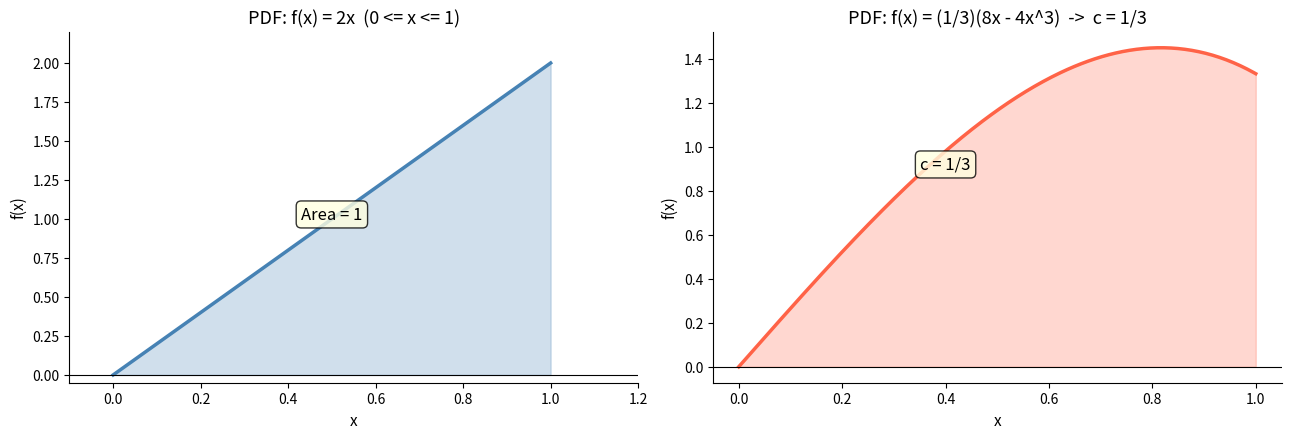
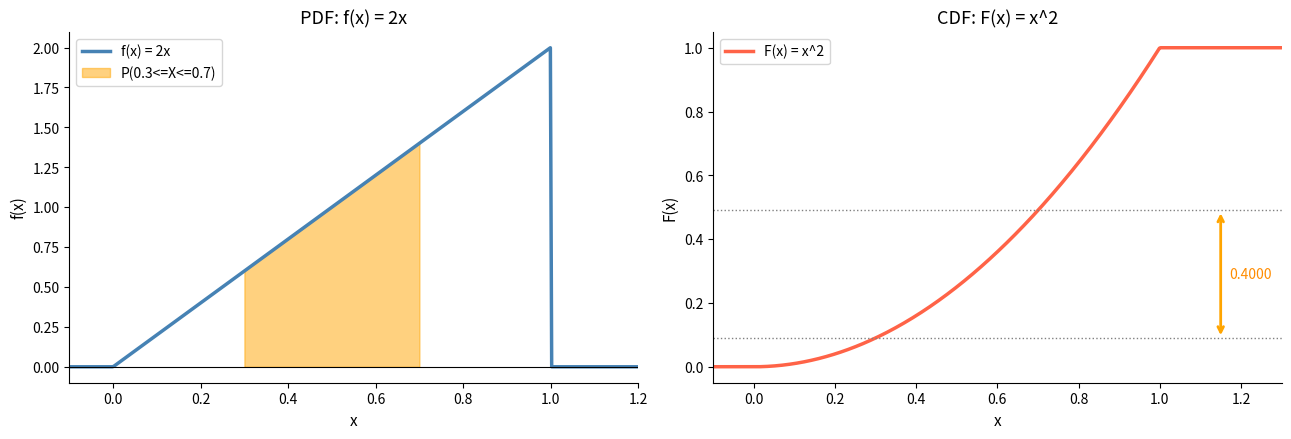
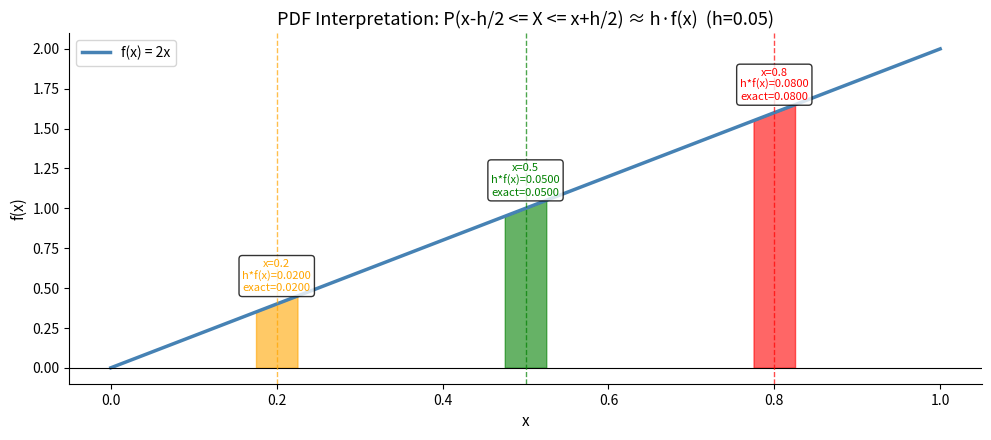
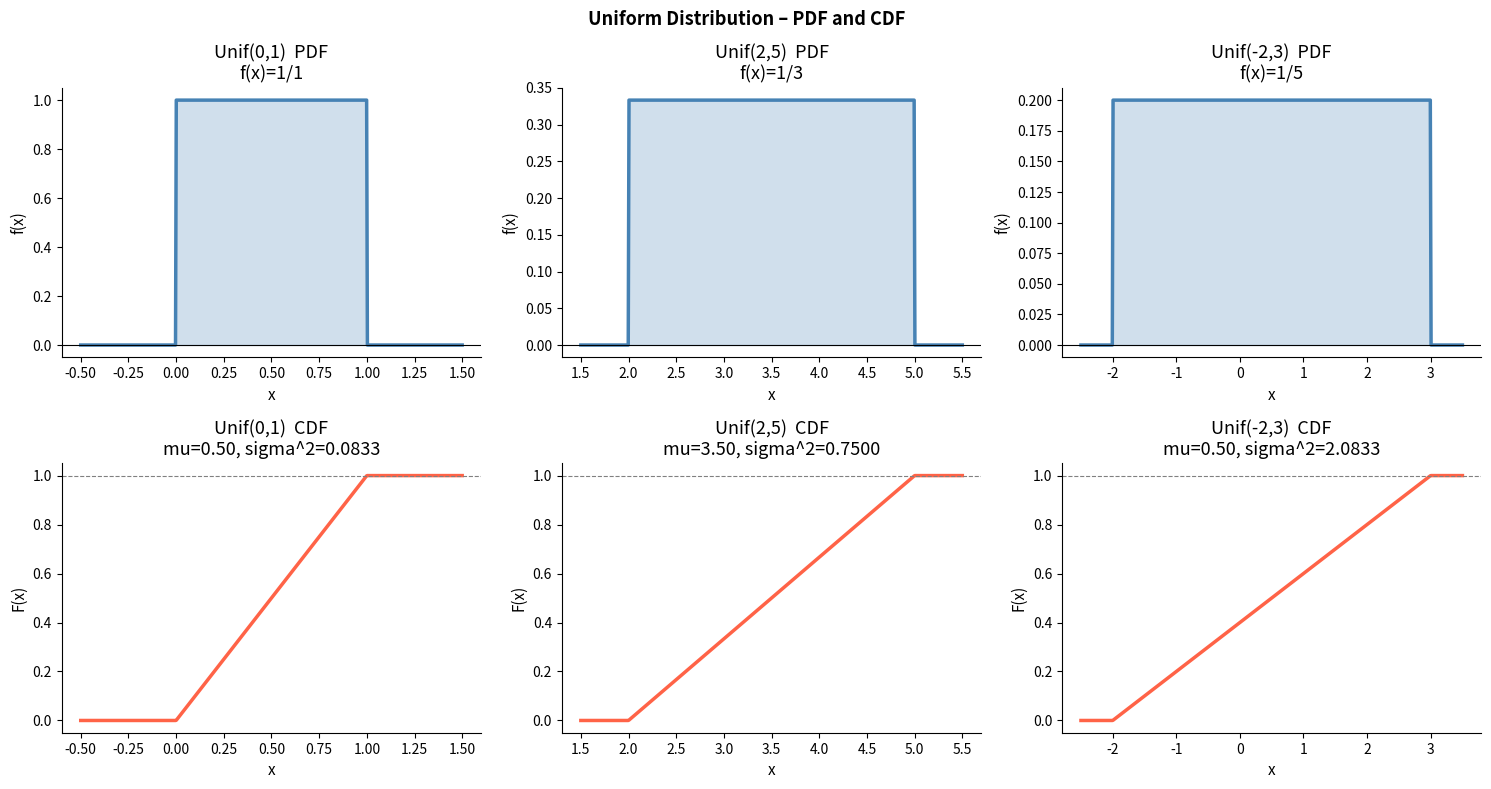
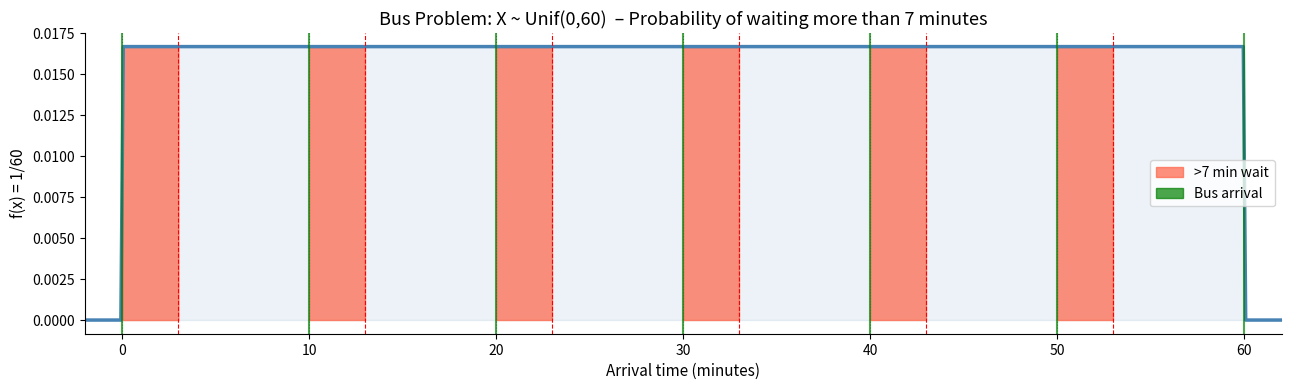
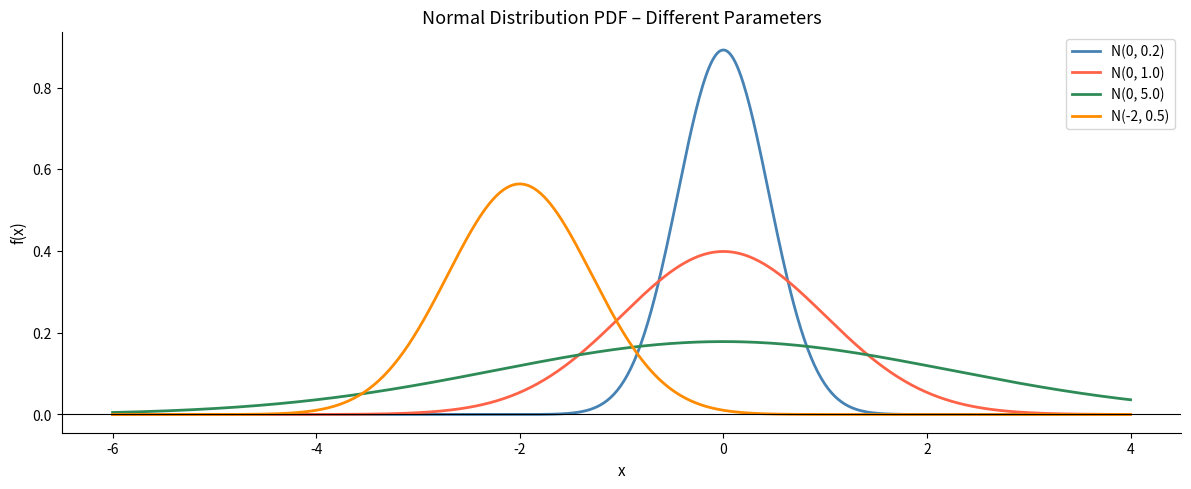
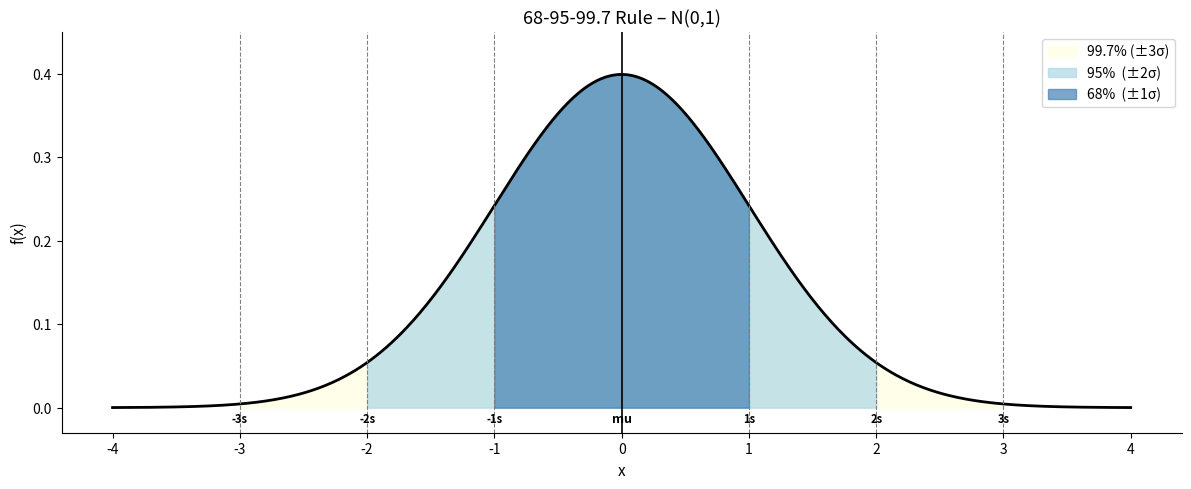
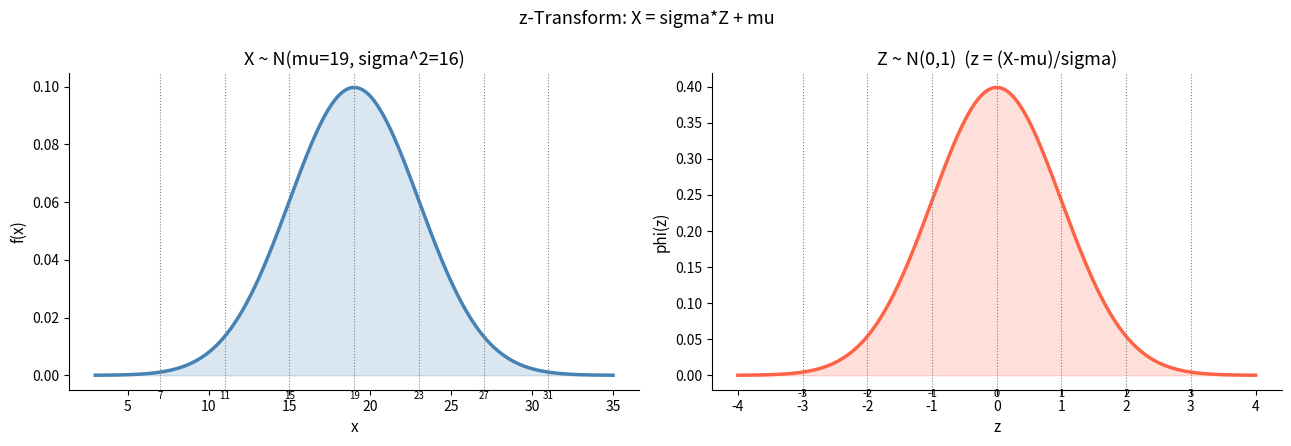
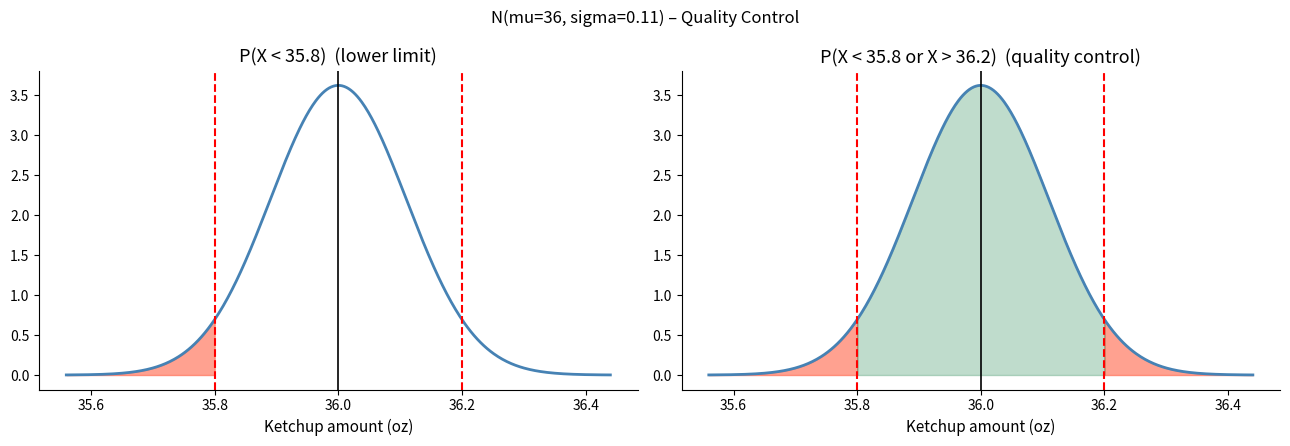
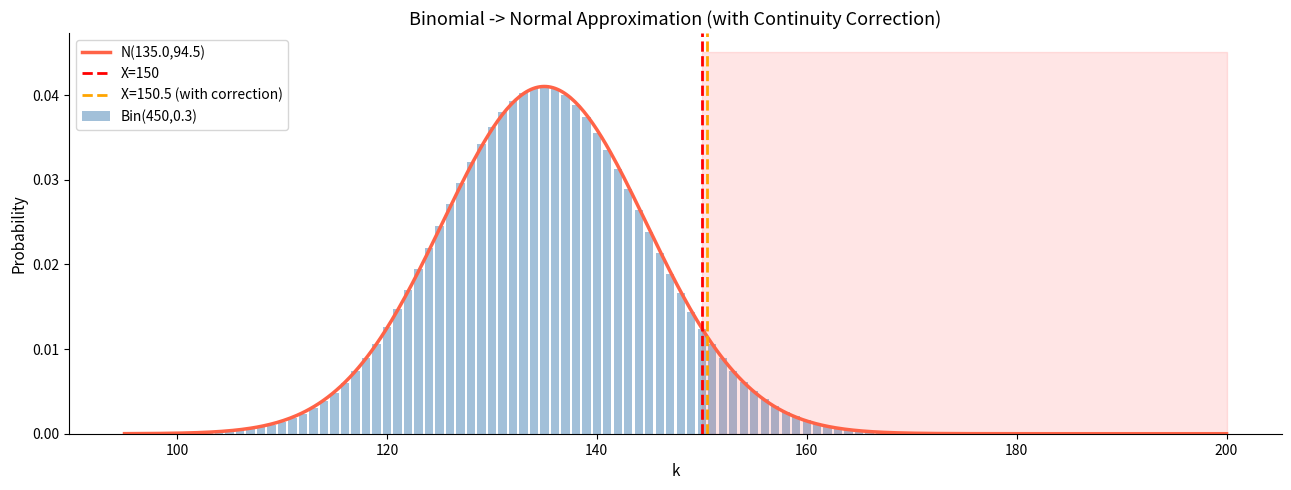
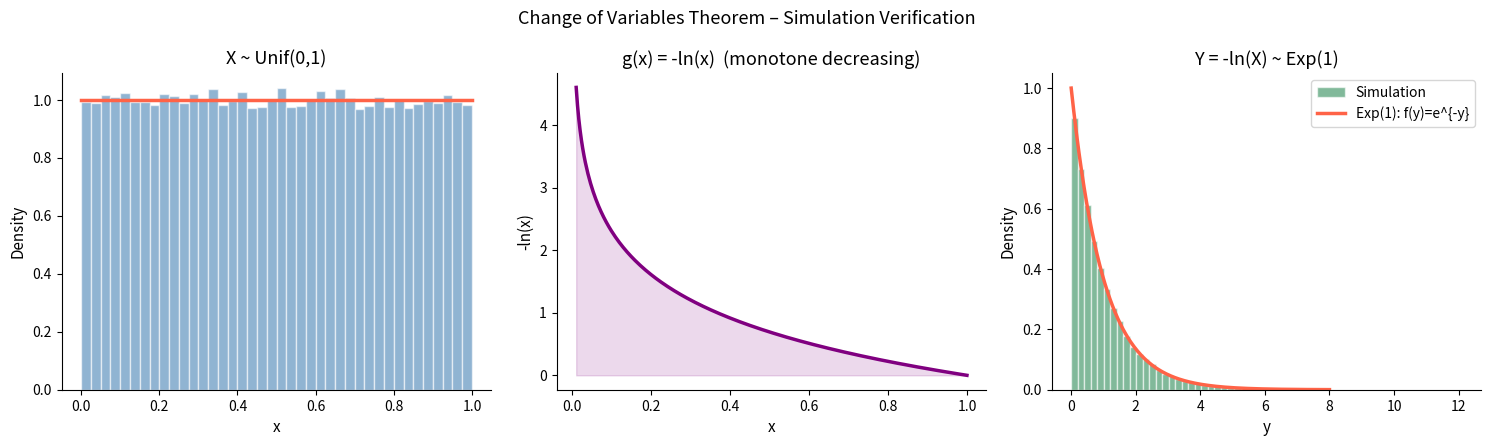
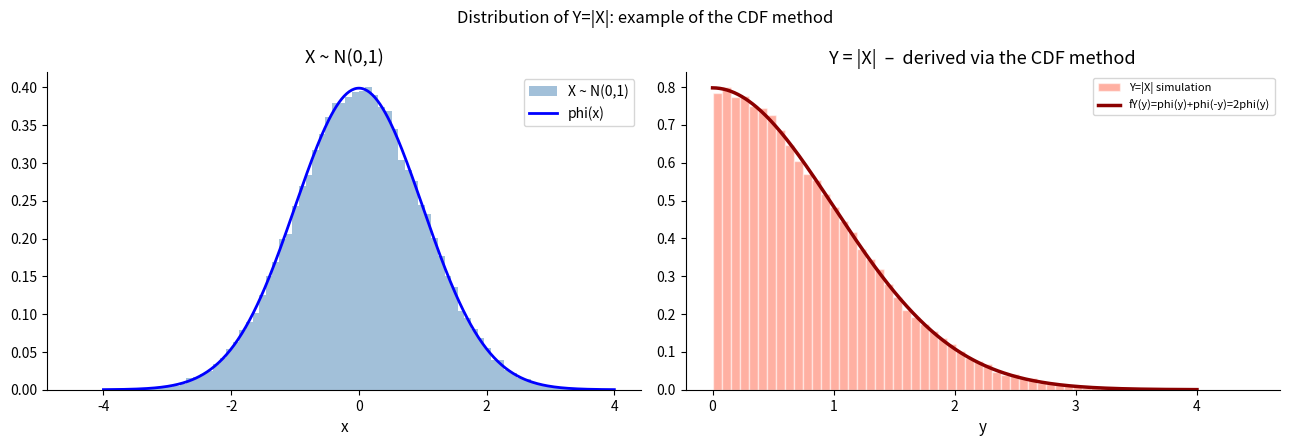
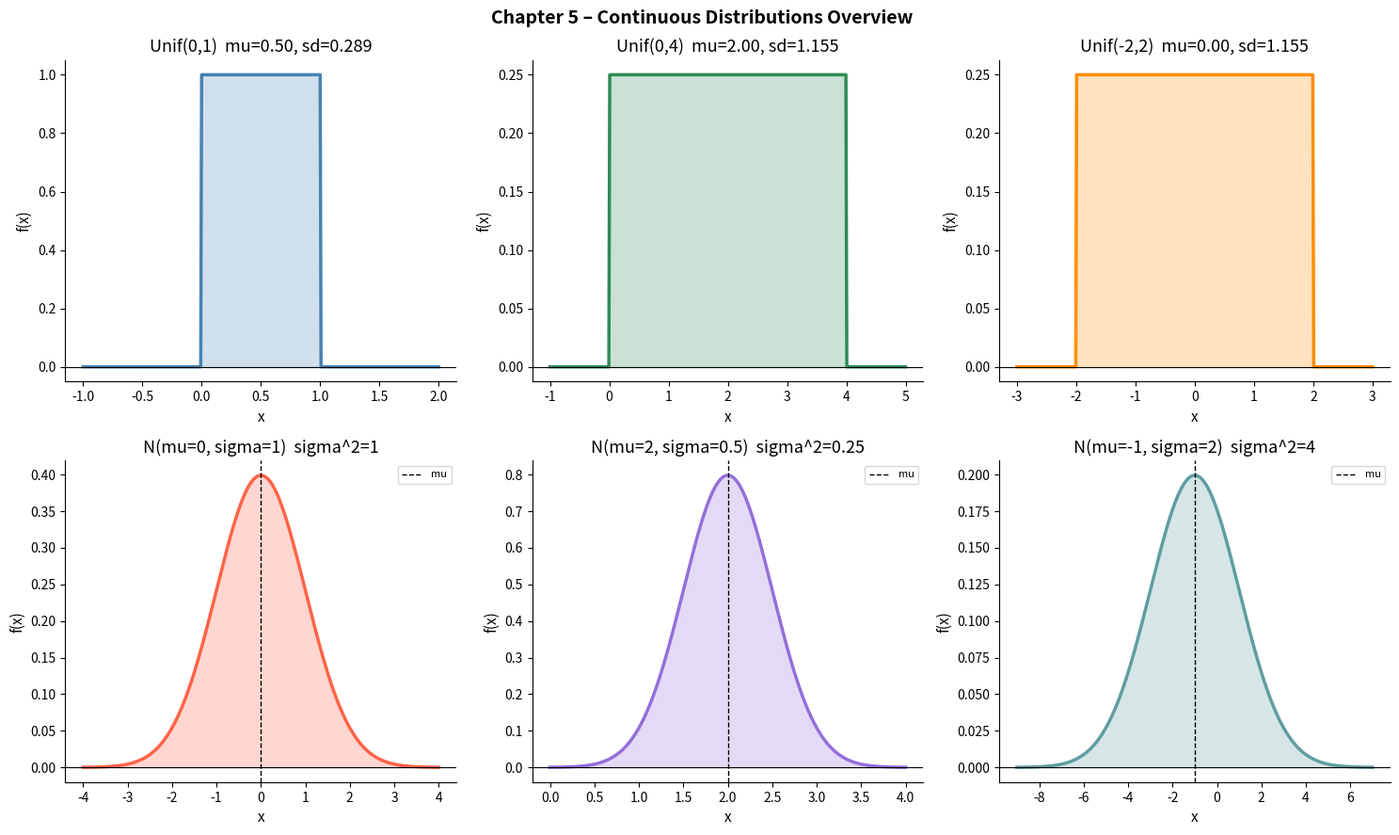

Generate these figures, in order, with matplotlib:
import numpy as np
import matplotlib.pyplot as plt
import matplotlib.patches as mpatches
from matplotlib.patches import Polygon
from scipy import stats, integrate
import warnings
warnings.filterwarnings('ignore')

plt.rcParams.update({
    'figure.dpi': 110,
    'axes.spines.top': False,
    'axes.spines.right': False,
    'axes.titlesize': 13,
    'axes.labelsize': 11,
})
np.random.seed(42)
print("Libraries loaded successfully ✓")

# Visualizing the two required conditions of a PDF
# Condition 1: f(x) >= 0
# Condition 2: integral = 1

# Example: f(x) = 2x, 0 <= x <= 1
x = np.linspace(0, 1, 300)
f_x = 2 * x

fig, axes = plt.subplots(1, 2, figsize=(13, 4.5))

# Left: PDF plot + shading
ax = axes[0]
ax.plot(x, f_x, 'steelblue', linewidth=2.5)
ax.fill_between(x, f_x, alpha=0.25, color='steelblue')
ax.set_xlim(-0.1, 1.2); ax.set_ylim(-0.05, 2.2)
ax.axhline(0, color='black', linewidth=0.8)
ax.set_xlabel('x'); ax.set_ylabel('f(x)')
ax.set_title('PDF: f(x) = 2x  (0 <= x <= 1)')
ax.text(0.5, 1.0, 'Area = 1', ha='center', fontsize=12,
        bbox=dict(boxstyle='round', facecolor='lightyellow', alpha=0.8))

# Condition 2 verification
integral, _ = integrate.quad(lambda x: 2*x, 0, 1)
print("PDF validity:")
print("  1) f(x) >= 0?  Yes, 2x >= 0 for x >= 0 ✓")
print(f"  2) Integral = 1? {integral:.6f}  ✓")

# Right: finding the constant c
# f(x) = c(8x - 4x^3), 0 <= x <= 1
ax = axes[1]
x_fine = np.linspace(0, 1, 300)
c = 1/3
f_c = c * (8*x_fine - 4*x_fine**3)
ax.plot(x_fine, f_c, 'tomato', linewidth=2.5)
ax.fill_between(x_fine, f_c, alpha=0.25, color='tomato')
ax.set_xlabel('x'); ax.set_ylabel('f(x)')
ax.set_title('PDF: f(x) = (1/3)(8x - 4x^3)  ->  c = 1/3')
ax.text(0.4, 0.9, 'c = 1/3', ha='center', fontsize=12,
        bbox=dict(boxstyle='round', facecolor='lightyellow', alpha=0.8))
ax.axhline(0, color='black', linewidth=0.8)

integral2, _ = integrate.quad(lambda x: c*(8*x - 4*x**3), 0, 1)
print(f"\nIntegral for c(8x-4x^3): c*{integral2/c:.4f} = {integral2:.6f} ✓")
plt.tight_layout(); plt.show()

# Show PDF and CDF together for the f(x) = 2x example
x_range = np.linspace(-0.2, 1.3, 500)
x_inner = np.linspace(0, 1, 300)

# PDF
def pdf(x):
    return np.where((x >= 0) & (x <= 1), 2*x, 0.0)

# CDF: F(x) = x^2 for 0<=x<=1
def cdf(x):
    return np.where(x < 0, 0.0, np.where(x > 1, 1.0, x**2))

# Interval probability: P(0.3 <= X <= 0.7)
a, b = 0.3, 0.7
prob_ab, _ = integrate.quad(lambda x: 2*x, a, b)

fig, axes = plt.subplots(1, 2, figsize=(13, 4.5))

# PDF + shaded interval
ax = axes[0]
ax.plot(x_range, pdf(x_range), 'steelblue', linewidth=2.5, label='f(x) = 2x')
x_shade = np.linspace(a, b, 200)
ax.fill_between(x_shade, pdf(x_shade), alpha=0.5, color='orange', label=f'P({a}<=X<={b})')
ax.axhline(0, color='black', linewidth=0.8)
ax.set_title('PDF: f(x) = 2x')
ax.set_xlabel('x'); ax.set_ylabel('f(x)')
ax.legend(); ax.set_xlim(-0.1, 1.2)

# CDF
ax = axes[1]
ax.plot(x_range, cdf(x_range), 'tomato', linewidth=2.5, label='F(x) = x^2')
ax.axhline(cdf(b), color='gray', linestyle=':', linewidth=1)
ax.axhline(cdf(a), color='gray', linestyle=':', linewidth=1)
ax.annotate('', xy=(1.15, cdf(b)), xytext=(1.15, cdf(a)),
            arrowprops=dict(arrowstyle='<->', color='orange', lw=2))
ax.text(1.17, (cdf(a)+cdf(b))/2, f'{prob_ab:.4f}', va='center', color='darkorange', fontsize=10)
ax.set_title('CDF: F(x) = x^2')
ax.set_xlabel('x'); ax.set_ylabel('F(x)')
ax.legend(); ax.set_xlim(-0.1, 1.3)

plt.tight_layout(); plt.show()

print(f"P({a} <= X <= {b}) = F({b}) - F({a}) = {b**2:.4f} - {a**2:.4f} = {prob_ab:.4f}")
print(f"Verification: integral = {prob_ab:.4f}  ✓")

# PDF interpretation: small interval h approximation
fig, ax = plt.subplots(figsize=(10, 4.5))

x_range = np.linspace(0, 1, 500)
ax.plot(x_range, 2*x_range, 'steelblue', linewidth=2.5, label='f(x) = 2x')
ax.axhline(0, color='black', linewidth=0.8)

# Show h*f(x) at different points
colors = ['orange', 'green', 'red']
x_points = [0.2, 0.5, 0.8]
h = 0.05
for xi, color in zip(x_points, colors):
    p_approx = h * 2 * xi
    p_exact, _ = integrate.quad(lambda x: 2*x, xi-h/2, xi+h/2)
    ax.fill_between([xi-h/2, xi+h/2], [2*(xi-h/2), 2*(xi+h/2)],
                   alpha=0.6, color=color)
    ax.axvline(xi, color=color, linestyle='--', linewidth=1, alpha=0.7)
    ax.text(xi, 2*xi + 0.08, f"x={xi}\nh*f(x)={p_approx:.4f}\nexact={p_exact:.4f}",
            ha='center', fontsize=8, color=color,
            bbox=dict(boxstyle='round', facecolor='white', alpha=0.8))

ax.set_title('PDF Interpretation: P(x-h/2 <= X <= x+h/2) ≈ h·f(x)  (h=0.05)')
ax.set_xlabel('x'); ax.set_ylabel('f(x)')
ax.legend(); plt.tight_layout(); plt.show()

# Example: f(x) = 2x, 0<=x<=1
from scipy.integrate import quad

f = lambda x: 2*x

E_X,  _ = quad(lambda x: x * f(x),    0, 1)
E_X2, _ = quad(lambda x: x**2 * f(x), 0, 1)
Var_X   = E_X2 - E_X**2
SD_X    = np.sqrt(Var_X)

print("f(x) = 2x  (0 <= x <= 1)")
print("-"*40)
print(f"  E[X]   = integral(x*2x, 0,1) = {E_X:.4f}  (analytic: 2/3 = {2/3:.4f})")
print(f"  E[X^2] = integral(x^2*2x,0,1) = {E_X2:.4f}  (analytic: 1/2 = {1/2:.4f})")
print(f"  Var(X) = E[X^2] - E[X]^2 = {E_X2:.4f} - {E_X**2:.4f} = {Var_X:.4f}  (analytic: 1/18 = {1/18:.4f})")
print(f"  SD(X)  = sqrt(Var(X)) = {SD_X:.4f}")

# Linearity verification
a, b = 3.0, 2.0
E_aXb_direct, _ = quad(lambda x: (a*x + b) * f(x), 0, 1)
E_aXb_rule      = a * E_X + b
print(f"\nLinearity rule E[3X+2]:")
print(f"  Direct integral : {E_aXb_direct:.4f}")
print(f"  3*E[X]+2        : {E_aXb_rule:.4f}")
print(f"  Equal? {chr(10003) if np.isclose(E_aXb_direct, E_aXb_rule) else chr(10007)}")

def unif_pdf(x, a, b):
    return np.where((x > a) & (x < b), 1.0/(b-a), 0.0)

def unif_cdf(x, a, b):
    return np.where(x <= a, 0.0, np.where(x >= b, 1.0, (x-a)/(b-a)))

# Multiple interval combinations
configs = [(0, 1), (2, 5), (-2, 3)]
fig, axes = plt.subplots(2, 3, figsize=(15, 8))

for i, (a, b) in enumerate(configs):
    mu  = (a + b) / 2
    var = (b - a)**2 / 12
    sd  = np.sqrt(var)
    x   = np.linspace(a - 0.5, b + 0.5, 500)

    ax = axes[0, i]
    ax.plot(x, unif_pdf(x, a, b), 'steelblue', linewidth=2.5)
    ax.fill_between(x, unif_pdf(x, a, b), alpha=0.25, color='steelblue')
    ax.axhline(0, color='black', linewidth=0.8)
    ax.set_title(f'Unif({a},{b})  PDF\nf(x)=1/{b-a}')
    ax.set_xlabel('x'); ax.set_ylabel('f(x)')

    ax = axes[1, i]
    ax.plot(x, unif_cdf(x, a, b), 'tomato', linewidth=2.5)
    ax.axhline(1, color='gray', linestyle='--', linewidth=0.8)
    ax.set_title(f'Unif({a},{b})  CDF\nmu={mu:.2f}, sigma^2={var:.4f}')
    ax.set_xlabel('x'); ax.set_ylabel('F(x)')

plt.suptitle('Uniform Distribution – PDF and CDF', fontsize=13, fontweight='bold')
plt.tight_layout(); plt.show()

# Analytic verification
print("Unif(alpha, beta) analytic values:")
print(f"  E[X] = (alpha+beta)/2")
print(f"  Var(X) = (beta-alpha)^2/12")

for a, b in configs:
    mu_analytic  = (a+b)/2
    var_analytic = (b-a)**2/12
    mu_num, _    = quad(lambda x: x/(b-a), a, b)
    ex2, _       = quad(lambda x: x**2/(b-a), a, b)
    var_num      = ex2 - mu_num**2
    print(f"  Unif({a},{b}): E[X]={mu_analytic:.4f} ({mu_num:.4f}), Var={var_analytic:.4f} ({var_num:.4f}) ✓")

# Bus example: Unif(0,60) – probability of waiting more than 7 minutes
alpha, beta = 0, 60
n_buses = 6  # every 10 minutes: 0,10,20,30,40,50

fig, ax = plt.subplots(figsize=(13, 4))
x = np.linspace(-2, 62, 500)
ax.plot(x, unif_pdf(x, alpha, beta), 'steelblue', linewidth=2.5)
ax.fill_between(x, unif_pdf(x, alpha, beta), alpha=0.1, color='steelblue')

# Intervals where waiting > 7 min: bus arrives at t=0,10,...,50
# Waiting > 7 min: t in (0,3), (10,13), (20,23), (30,33), (40,43), (50,53)
wait_intervals = [(0,3), (10,13), (20,23), (30,33), (40,43), (50,53)]
total_length = 0
for (t1, t2) in wait_intervals:
    x_s = np.linspace(t1, t2, 100)
    ax.fill_between(x_s, unif_pdf(x_s, alpha, beta),
                   alpha=0.7, color='tomato')
    ax.axvline(t1, color='gray', linestyle=':', linewidth=0.8)
    ax.axvline(t2, color='red', linestyle='--', linewidth=0.8)
    total_length += (t2 - t1)

for t_bus in range(0, 61, 10):
    ax.axvline(t_bus, color='green', linestyle='-', linewidth=1.5,
               alpha=0.7, label='Bus' if t_bus == 0 else '_')

red_patch   = mpatches.Patch(color='tomato', alpha=0.7, label='>7 min wait')
green_patch = mpatches.Patch(color='green',  alpha=0.7, label='Bus arrival')
ax.legend(handles=[red_patch, green_patch])
ax.set_xlabel('Arrival time (minutes)')
ax.set_ylabel('f(x) = 1/60')
ax.set_title('Bus Problem: X ~ Unif(0,60)  – Probability of waiting more than 7 minutes')
ax.set_xlim(-2, 62)
plt.tight_layout(); plt.show()

P_7min = total_length / 60
print(f"Total length of red intervals: {total_length} minutes")
print(f"P(wait > 7 min) = {total_length}/60 = {P_7min:.4f}")

# Normal distribution – different parameter combinations
configs = [
    (0,  0.2, 'N(0, 0.2)',  'steelblue'),
    (0,  1.0, 'N(0, 1.0)',  'tomato'),
    (0,  5.0, 'N(0, 5.0)',  'seagreen'),
    (-2, 0.5, 'N(-2, 0.5)', 'darkorange'),
]

x = np.linspace(-6, 4, 600)
fig, ax = plt.subplots(figsize=(12, 5))

for mu, sig2, lbl, color in configs:
    pdf_vals = stats.norm.pdf(x, mu, np.sqrt(sig2))
    ax.plot(x, pdf_vals, color=color, linewidth=2, label=lbl)

ax.axhline(0, color='black', linewidth=0.8)
ax.set_xlabel('x'); ax.set_ylabel('f(x)')
ax.set_title('Normal Distribution PDF – Different Parameters')
ax.legend(); plt.tight_layout(); plt.show()

print("Standard normal N(0,1):")
mu, sig = 0, 1
for k in [1, 2, 3]:
    p = stats.norm.cdf(mu+k*sig) - stats.norm.cdf(mu-k*sig)
    print(f"  P(|X-mu| <= {k}*sigma) = {p*100:.2f}%")

mu, sigma = 0, 1
x = np.linspace(mu - 4*sigma, mu + 4*sigma, 600)
pdf_vals = stats.norm.pdf(x, mu, sigma)

fig, ax = plt.subplots(figsize=(12, 5))
ax.plot(x, pdf_vals, 'black', linewidth=2)

regions = [
    (1, 'steelblue',  '68%  (±1σ)'),
    (2, 'lightblue',  '95%  (±2σ)'),
    (3, 'lightyellow','99.7% (±3σ)'),
]
for k, color, lbl in reversed(regions):
    x_fill = np.linspace(mu-k*sigma, mu+k*sigma, 400)
    ax.fill_between(x_fill, stats.norm.pdf(x_fill, mu, sigma),
                   alpha=0.7, color=color, label=lbl)

for k in [1, 2, 3]:
    for sign in [-1, 1]:
        xp = mu + sign*k*sigma
        ax.axvline(xp, color='gray', linestyle='--', linewidth=0.8)
        _lbl = "mu" if k == 0 else ("" if sign > 0 else "-") + f"{k}s"
        ax.text(xp, -0.018, _lbl, ha='center', fontsize=8, fontweight='bold')

ax.axvline(mu, color='black', linestyle='-', linewidth=1.2)
ax.text(mu, -0.018, 'mu', ha='center', fontsize=9, fontweight='bold')
ax.set_xlabel('x'); ax.set_ylabel('f(x)')
ax.set_title('68-95-99.7 Rule – N(0,1)')
ax.legend(loc='upper right')
ax.set_ylim(-0.03, 0.45)
plt.tight_layout(); plt.show()

# z-transform visualization
mu, sigma = 19, 4  # sigma^2 = 16

fig, axes = plt.subplots(1, 2, figsize=(13, 4.5))

# X ~ N(19, 16)
x = np.linspace(mu - 4*sigma, mu + 4*sigma, 500)
ax = axes[0]
ax.plot(x, stats.norm.pdf(x, mu, sigma), 'steelblue', linewidth=2.5)
ax.fill_between(x, stats.norm.pdf(x, mu, sigma), alpha=0.2, color='steelblue')
ax.set_title(f'X ~ N(mu={mu}, sigma^2={sigma**2})')
ax.set_xlabel('x'); ax.set_ylabel('f(x)')
for k in range(-3, 4):
    ax.axvline(mu + k*sigma, color='gray', linestyle=':', linewidth=0.8)
    ax.text(mu + k*sigma, -0.008,
            f'{mu+k*sigma}', ha='center', fontsize=7)

# Z ~ N(0,1)
z = np.linspace(-4, 4, 500)
ax = axes[1]
ax.plot(z, stats.norm.pdf(z), 'tomato', linewidth=2.5)
ax.fill_between(z, stats.norm.pdf(z), alpha=0.2, color='tomato')
ax.set_title('Z ~ N(0,1)  (z = (X-mu)/sigma)')
ax.set_xlabel('z'); ax.set_ylabel('phi(z)')
for k in range(-3, 4):
    ax.axvline(k, color='gray', linestyle=':', linewidth=0.8)
    ax.text(k, -0.03, str(k), ha='center', fontsize=8)

plt.suptitle('z-Transform: X = sigma*Z + mu', fontsize=13)
plt.tight_layout(); plt.show()

# Phi table – z lookups
print("Standard Normal Phi(z) table examples:")
z_vals = [-2.0, -1.82, -1.5, 0.0, 1.0, 1.64, 1.96, 2.0]
print(f"  {'z':>6} | {'Phi(z)':>8} | {'1-Phi(z)':>10}")
print("  " + "-"*30)
for z_val in z_vals:
    print(f"  {z_val:>6.2f} | {stats.norm.cdf(z_val):>8.4f} | {1-stats.norm.cdf(z_val):>10.4f}")

mu, sigma = 36, 0.11
a_lower, a_upper = 35.8, 36.2

# z-score computation
z_lower = (a_lower - mu) / sigma
z_upper = (a_upper - mu) / sigma

P_lower = stats.norm.cdf(z_lower)
P_upper = 1 - stats.norm.cdf(z_upper)
P_fail  = P_lower + P_upper
P_pass  = 1 - P_fail

print("Heinz Ketchup Example:")
print(f"  X ~ N(mu={mu}, sigma={sigma})")
print(f"  z_lower = ({a_lower} - {mu}) / {sigma} = {z_lower:.4f}")
print(f"  z_upper = ({a_upper} - {mu}) / {sigma} = {z_upper:.4f}")
print(f"  P(X < {a_lower}) = Phi({z_lower:.2f}) = {P_lower:.4f}")
print(f"  P(X > {a_upper}) = 1 - Phi({z_upper:.2f}) = {P_upper:.4f}")
print(f"  P(quality control FAIL) = {P_fail:.4f}")
print(f"  P(quality control PASS) = {P_pass:.4f}")

# Visualization
x = np.linspace(mu - 4*sigma, mu + 4*sigma, 500)
pdf_vals = stats.norm.pdf(x, mu, sigma)

fig, axes = plt.subplots(1, 2, figsize=(13, 4.5))

for ax, title, fill_color, region in zip(
    axes,
    ['P(X < 35.8)  (lower limit)', 'P(X < 35.8 or X > 36.2)  (quality control)'],
    ['tomato', 'tomato'],
    ['left', 'both']
):
    ax.plot(x, pdf_vals, 'steelblue', linewidth=2)
    if region == 'left':
        x_fill = np.linspace(mu-4*sigma, a_lower, 200)
        ax.fill_between(x_fill, stats.norm.pdf(x_fill, mu, sigma),
                       alpha=0.6, color='tomato')
    else:
        x_f1 = np.linspace(mu-4*sigma, a_lower, 200)
        x_f2 = np.linspace(a_upper, mu+4*sigma, 200)
        ax.fill_between(x_f1, stats.norm.pdf(x_f1, mu, sigma),
                       alpha=0.6, color='tomato')
        ax.fill_between(x_f2, stats.norm.pdf(x_f2, mu, sigma),
                       alpha=0.6, color='tomato')
        x_ok = np.linspace(a_lower, a_upper, 200)
        ax.fill_between(x_ok, stats.norm.pdf(x_ok, mu, sigma),
                       alpha=0.3, color='seagreen', label='Valid')
    ax.axvline(a_lower, color='red', linestyle='--', linewidth=1.5)
    ax.axvline(a_upper, color='red', linestyle='--', linewidth=1.5)
    ax.axvline(mu, color='black', linestyle='-', linewidth=1.2)
    ax.set_title(title)
    ax.set_xlabel('Ketchup amount (oz)')

plt.suptitle('N(mu=36, sigma=0.11) – Quality Control', fontsize=12)
plt.tight_layout(); plt.show()

# University example: Bin(450, 0.3) -> P(X > 150)
n, p_prob = 450, 0.3
mu_b  = n * p_prob
sig_b = np.sqrt(n * p_prob * (1 - p_prob))

print("University admissions example: X ~ Bin(n=450, p=0.3)")
print(f"  mu = np = {mu_b}, sigma = sqrt(np(1-p)) = {sig_b:.4f}")
print(f"  np(1-p) = {n*p_prob*(1-p_prob):.1f} >= 10  ✓ (Normal approximation applicable)")

# Exact Binomial
P_exact = 1 - stats.binom.cdf(150, n, p_prob)

# Without continuity correction
z_150  = (150 - mu_b) / sig_b
P_ncc  = 1 - stats.norm.cdf(z_150)

# With continuity correction
z_150c = (150 + 0.5 - mu_b) / sig_b
P_cc   = 1 - stats.norm.cdf(z_150c)

print(f"\n  P(X > 150) exact Binomial              = {P_exact:.4f}")
print(f"  P(X > 150) Normal (no correction)      = {P_ncc:.4f}  (z={z_150:.4f})")
print(f"  P(X > 150) Normal (with correction)    = {P_cc:.4f}  (z={z_150c:.4f})")
print(f"  Textbook answer: 0.0559 -- {chr(10003)}")

# Visualization: Binomial + Normal overlay
k_vals    = np.arange(100, 200)
pmf_binom = stats.binom.pmf(k_vals, n, p_prob)
x_cont    = np.linspace(95, 200, 500)
pdf_norm  = stats.norm.pdf(x_cont, mu_b, sig_b)

fig, ax = plt.subplots(figsize=(13, 5))
ax.bar(k_vals, pmf_binom, width=0.8, alpha=0.5, color='steelblue',
       label=f'Bin({n},{p_prob})')
ax.plot(x_cont, pdf_norm, 'tomato', linewidth=2.5,
        label=f'N({mu_b},{sig_b**2:.1f})')
ax.axvline(150, color='red', linestyle='--', linewidth=2, label='X=150')
ax.axvline(150.5, color='orange', linestyle='--', linewidth=2,
           label='X=150.5 (with correction)')
ax.fill_betweenx([0, max(pmf_binom)*1.1], 150, 200, alpha=0.1, color='red')
ax.set_xlabel('k'); ax.set_ylabel('Probability')
ax.set_title('Binomial -> Normal Approximation (with Continuity Correction)')
ax.legend(); plt.tight_layout(); plt.show()

# Verification of the theorem via simulation
N = 50000
X_samples = np.random.uniform(0, 1, N)
Y_samples = -np.log(X_samples)

fig, axes = plt.subplots(1, 3, figsize=(15, 4.5))

# X ~ Unif(0,1)
ax = axes[0]
ax.hist(X_samples, bins=40, density=True, alpha=0.6,
        color='steelblue', edgecolor='white')
x_r = np.linspace(0, 1, 200)
ax.plot(x_r, np.ones_like(x_r), 'tomato', linewidth=2.5)
ax.set_title('X ~ Unif(0,1)')
ax.set_xlabel('x'); ax.set_ylabel('Density')

# -ln(x) transformation curve
ax = axes[1]
x_r2 = np.linspace(0.01, 1, 300)
ax.plot(x_r2, -np.log(x_r2), 'purple', linewidth=2.5)
ax.set_title('g(x) = -ln(x)  (monotone decreasing)')
ax.set_xlabel('x'); ax.set_ylabel('-ln(x)')
ax.fill_between(x_r2, -np.log(x_r2), alpha=0.15, color='purple')

# Y = -ln(X) ~ Exp(1)
ax = axes[2]
y_r = np.linspace(0, 8, 300)
ax.hist(Y_samples, bins=60, density=True, alpha=0.6,
        color='seagreen', edgecolor='white', label='Simulation')
ax.plot(y_r, np.exp(-y_r), 'tomato', linewidth=2.5, label='Exp(1): f(y)=e^{-y}')
ax.set_title('Y = -ln(X) ~ Exp(1)')
ax.set_xlabel('y'); ax.set_ylabel('Density')
ax.legend()

plt.suptitle('Change of Variables Theorem – Simulation Verification', fontsize=13)
plt.tight_layout(); plt.show()

# Verification: Kolmogorov-Smirnov test
ks_stat, ks_p = stats.kstest(Y_samples, 'expon')
print(f"Kolmogorov-Smirnov Test (Y ~ Exp(1)):")
print(f"  Statistic: {ks_stat:.4f}, p-value: {ks_p:.4f}")
result = chr(10003) if ks_p > 0.05 else chr(10007)
print(f"  p > 0.05? {result}  -- Exp(1) hypothesis cannot be rejected")

# Y = |X| example – CDF method
# X ~ N(0,1), for Y = |X|: fY(y) = fX(y) + fX(-y)

N = 50000
X_norm = np.random.normal(0, 1, N)
Y_abs  = np.abs(X_norm)

y = np.linspace(0, 4, 400)
fY_theoretic = stats.norm.pdf(y, 0, 1) + stats.norm.pdf(-y, 0, 1)  # = 2*phi(y)

fig, axes = plt.subplots(1, 2, figsize=(13, 4.5))

ax = axes[0]
x_range = np.linspace(-4, 4, 400)
ax.hist(X_norm, bins=80, density=True, alpha=0.5, color='steelblue', label='X ~ N(0,1)')
ax.plot(x_range, stats.norm.pdf(x_range), 'blue', linewidth=2, label='phi(x)')
ax.set_title('X ~ N(0,1)')
ax.set_xlabel('x'); ax.legend()

ax = axes[1]
ax.hist(Y_abs, bins=60, density=True, alpha=0.5,
        color='tomato', edgecolor='white', label='Y=|X| simulation')
ax.plot(y, fY_theoretic, 'darkred', linewidth=2.5,
        label='fY(y)=phi(y)+phi(-y)=2phi(y)')
ax.set_title('Y = |X|  –  derived via the CDF method')
ax.set_xlabel('y'); ax.legend(fontsize=8)

plt.suptitle('Distribution of Y=|X|: example of the CDF method', fontsize=12)
plt.tight_layout(); plt.show()

print("Theorem:")
print("  FY(y) = P(|X| < y) = P(-y < X < y) = FX(y) - FX(-y)")
print("  fY(y) = d/dy[FX(y) - FX(-y)] = fX(y) + fX(-y)")
print("  For X~N(0,1): fY(y) = phi(y) + phi(-y) = 2phi(y), y >= 0")

# Comparison plot: Uniform vs Normal
fig, axes = plt.subplots(2, 3, figsize=(15, 9))

# Uniform – different intervals
for ax, (a, b), color in zip(
    axes[0],
    [(0,1),(0,4),(-2,2)],
    ['steelblue','seagreen','darkorange']
):
    mu_u  = (a+b)/2
    sd_u  = np.sqrt((b-a)**2/12)
    x = np.linspace(a-1, b+1, 400)
    ax.plot(x, stats.uniform.pdf(x, a, b-a), color=color, linewidth=2.5)
    ax.fill_between(x, stats.uniform.pdf(x, a, b-a), alpha=0.25, color=color)
    ax.axhline(0, color='black', linewidth=0.8)
    ax.set_title(f'Unif({a},{b})  mu={mu_u:.2f}, sd={sd_u:.3f}')
    ax.set_xlabel('x'); ax.set_ylabel('f(x)')

# Normal – different parameters
for ax, (mu, sig), color in zip(
    axes[1],
    [(0,1),(2,0.5),(-1,2)],
    ['tomato','mediumpurple','cadetblue']
):
    x = np.linspace(mu-4*sig, mu+4*sig, 400)
    ax.plot(x, stats.norm.pdf(x, mu, sig), color=color, linewidth=2.5)
    ax.fill_between(x, stats.norm.pdf(x, mu, sig), alpha=0.25, color=color)
    ax.axhline(0, color='black', linewidth=0.8)
    ax.axvline(mu, color='black', linestyle='--', linewidth=1, label='mu')
    ax.set_title(f'N(mu={mu}, sigma={sig})  sigma^2={sig**2}')
    ax.set_xlabel('x'); ax.set_ylabel('f(x)')
    ax.legend(fontsize=8)

plt.suptitle('Chapter 5 – Continuous Distributions Overview', fontsize=14, fontweight='bold')
plt.tight_layout(); plt.show()

print("Chapter 5 complete! ✓")
